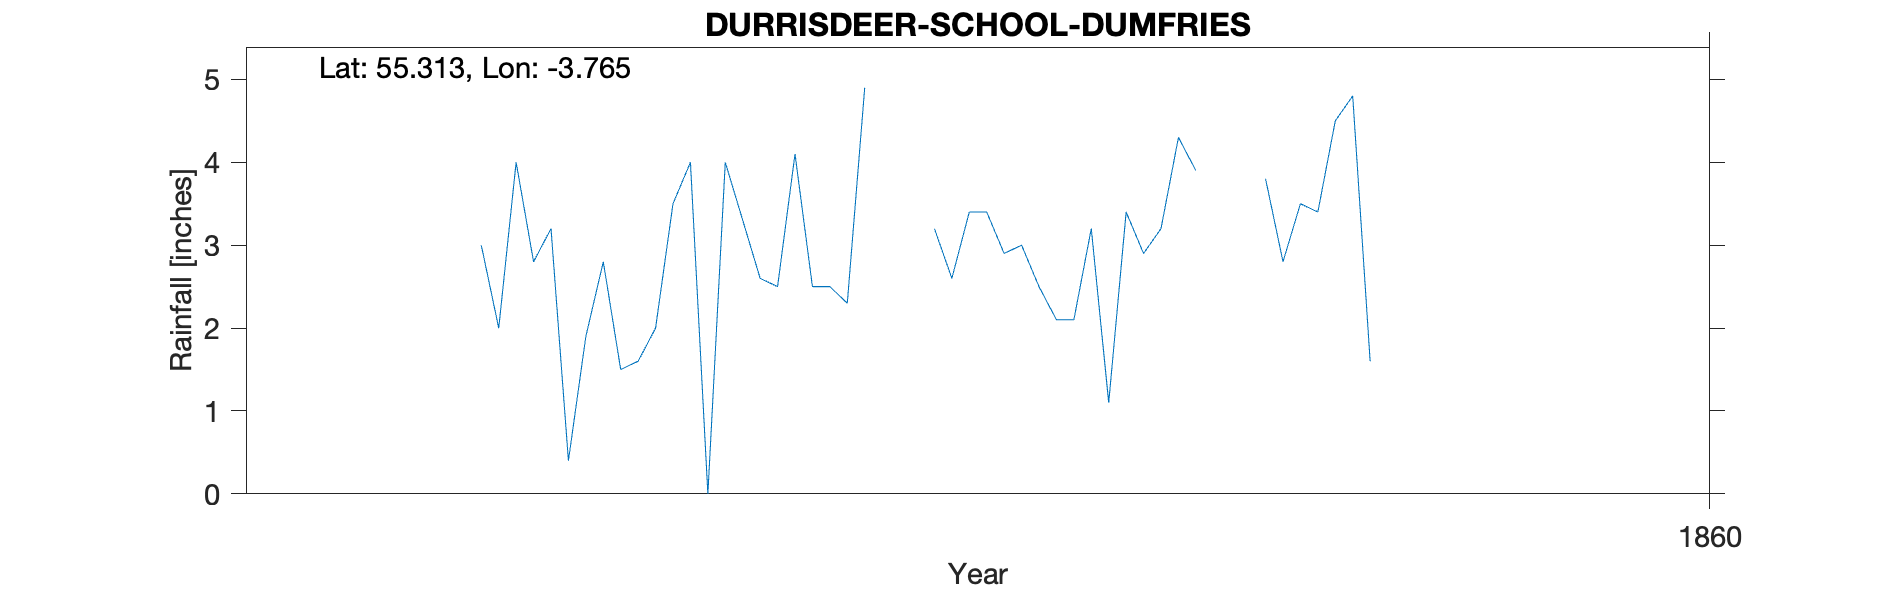

The file beside this chart, header and first rows:
DURRISDEER SCHOOL DUMFRIES, , , , , , , , , , 
Grid ref, NS881035, Long, -3.765, Lat, 55.31, Elevation, 459, ft, , 
Station no, RR6286, , , , , , , , , 
, 1850, 1851, 1852, 1853, 1854, 1855, 1856, 1857, 1858, 1859
January, , , , , , 0.4, 2.5, 3.4, 3.9, 
February, , , , , , 1.9, 4.1, 2.9, , 
March, , , , , , 2.8, 2.5, 3, , 
April, , , , , , 1.5, 2.5, 2.5, , 
May, , , , , , 1.6, 2.3, 2.1, 3.8, 
June, , , , , , 2, 4.9, 2.1, 2.8, 
July, , , , , , 3.5, , 3.2, 3.5, 
August, , , , , 3, 4, , 1.1, 3.4, 
September, , , , , 2, 0, , 3.4, 4.5, 4.4
October, , , , , 4, 4, 3.2, 2.9, 4.8, 
November, , , , , 2.8, 3.3, 2.6, 3.2, 1.6, 
December, , , , , 3.2, 2.6, 3.4, 4.3, , 
Total, , , , , , 27.6, , 34.1, , 
1855 June 0", , , , , , , , , , 
1857 July, , , , , , , , , , 
